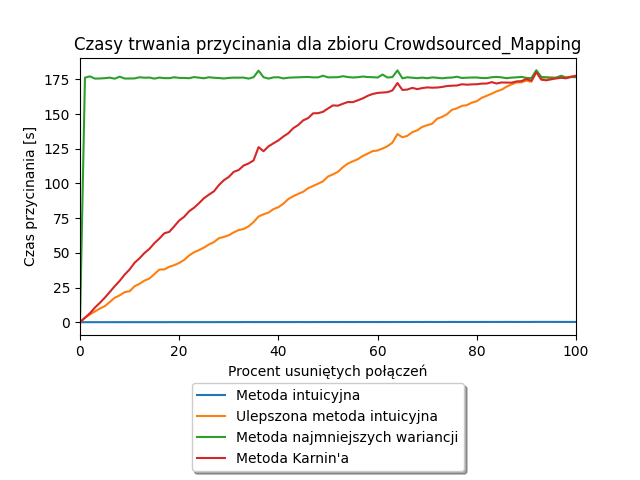

Values plotted in this chart, from the file beside it:
Alpha, Metoda intuicyjna, Ulepszona metoda intuicyjna, Metoda najmniejszych wariancji, Metoda Karnin'a
0.0, 0.0, 0.0, 0.0, 0.0
1.0, 0.0156, 3.234, 176.2, 3.219
2.0, 0.0156, 5.578, 177.2, 6.484
3.0, 0.0156, 7.781, 175.6, 10.52
4.0, 0.0156, 9.828, 175.7, 13.95
5.0, 0.0156, 11.55, 175.9, 17.66
6.0, 0.0156, 14.59, 176.3, 21.77
7.0, 0.0156, 17.61, 175.5, 25.94
8.0, 0.0312, 19.36, 177, 29.8
9.0, 0.0312, 21.64, 175.6, 34.27
10.0, 0.0312, 22.31, 175.6, 38.03
11.0, 0.0312, 25.91, 175.7, 42.83
12.0, 0.0312, 27.67, 176.5, 46.05
13.0, 0.0312, 29.98, 176.2, 49.88
14.0, 0.0312, 31.5, 176.3, 52.88
15.0, 0.0312, 34.66, 175.5, 56.97
16.0, 0.0312, 37.95, 176.3, 60.31
17.0, 0.0312, 38.03, 175.9, 64.06
18.0, 0.0469, 39.94, 175.9, 65.12
19.0, 0.0469, 41.11, 176.5, 69.11
20.0, 0.0469, 42.72, 176.1, 73.3
21.0, 0.0625, 44.86, 176, 75.95
22.0, 0.0469, 48.09, 175.9, 79.94
23.0, 0.0469, 50.44, 176.7, 82.53
24.0, 0.0469, 51.97, 176.2, 85.8
25.0, 0.0469, 53.8, 175.8, 89.36
26.0, 0.0469, 56.05, 176.6, 91.94
27.0, 0.0469, 57.73, 176.2, 94.33
28.0, 0.0625, 60.53, 176.0, 98.81
29.0, 0.0625, 61.47, 175.6, 102.3
30.0, 0.0625, 62.67, 176.1, 104.7
31.0, 0.0625, 64.73, 176.3, 108.4
32.0, 0.0625, 66.41, 176.2, 109.7
33.0, 0.0781, 67.19, 176.3, 113
34.0, 0.1094, 69.09, 175.6, 114.4
35.0, 0.0781, 72.2, 176.6, 116.6
36.0, 0.0781, 76.17, 181.3, 126.2
37.0, 0.0938, 77.77, 176.5, 123.2
38.0, 0.0781, 79.0, 175.6, 126.7
39.0, 0.0781, 81.5, 176.4, 129
40.0, 0.0938, 82.92, 176.6, 131
41.0, 0.0938, 85.42, 175.7, 133.8
42.0, 0.0938, 88.78, 176.2, 136.2
43.0, 0.0938, 90.8, 176.4, 139.9
44.0, 0.125, 92.52, 176.5, 142.1
45.0, 0.0781, 94.02, 176.7, 145.5
46.0, 0.0938, 96.58, 176.7, 147.1
47.0, 0.0938, 98.2, 176.5, 150.5
48.0, 0.1094, 99.8, 176.5, 150.7
49.0, 0.1094, 101.6, 177.6, 151.7
50.0, 0.1094, 105.0, 176.5, 154
51.0, 0.125, 106.6, 176.5, 156.3
52.0, 0.1094, 108.4, 176.6, 156
53.0, 0.125, 111.7, 177.3, 157.4
54.0, 0.125, 114.3, 176.7, 158.7
55.0, 0.1094, 116, 176.4, 158.6
56.0, 0.125, 117.5, 176.6, 159.9
57.0, 0.125, 119.8, 177, 161.3
58.0, 0.125, 121.5, 176.7, 163.2
59.0, 0.125, 123.3, 176.6, 164.5
... 41 more rows
